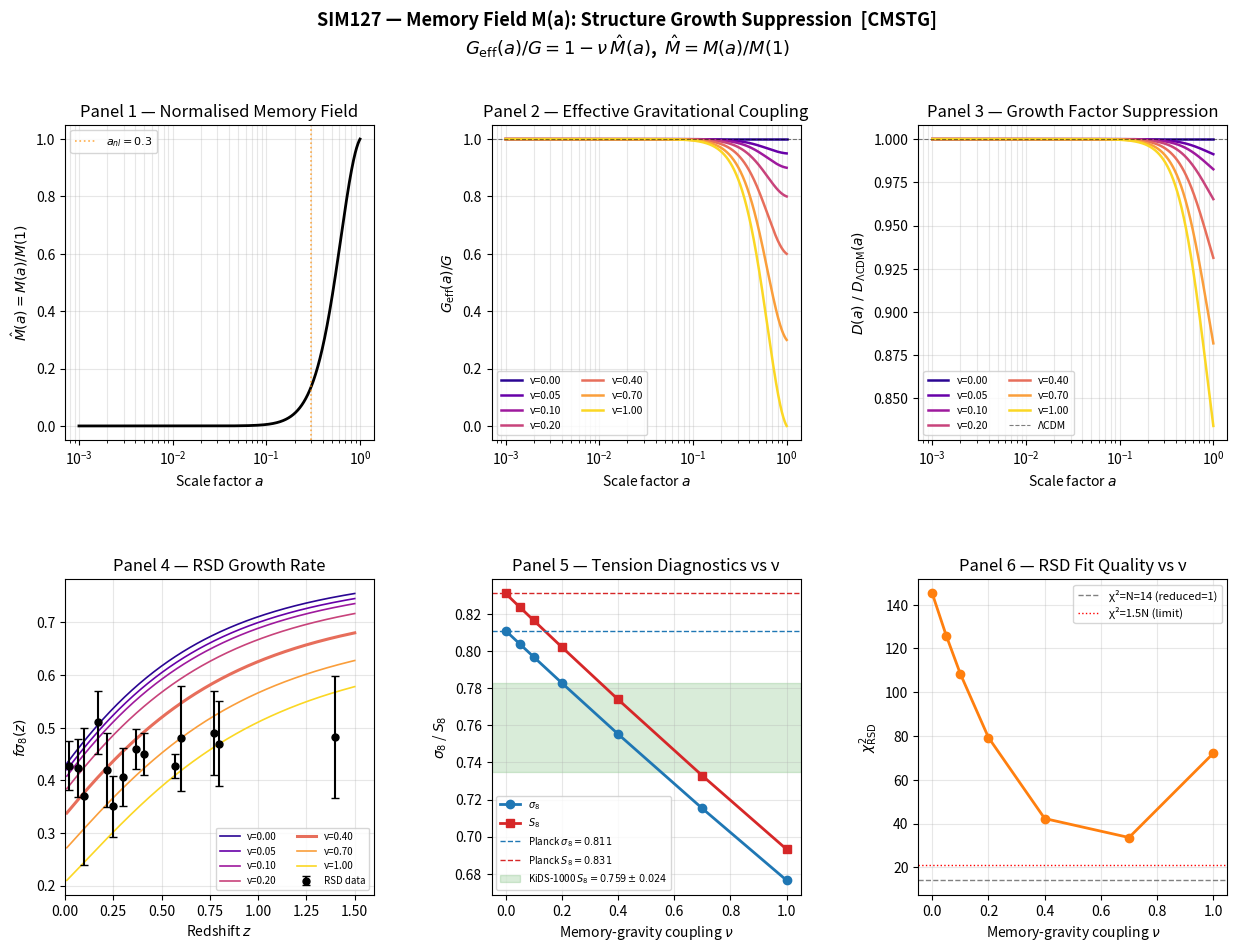

Recreate this plot in Python. (Note: this script raises an exception after producing the figure.)
#!/usr/bin/env python3
"""
SIM127 — Cosmic Memory Field M(a): Structure Growth Suppression
CMSTG Framework, Flat FRW

SIM126 showed M back-reaction on H(a) is the wrong channel for DESI tension
(gives w₀ < -1, phantom-like).  Here we test whether M acts as a
memory-induced friction on gravitational collapse, suppressing the growth
factor D(a) and reducing the σ₈ / S₈ tension.

Physical motivation:
  M accumulates the integrated complexity of the matter distribution.
  In dense environments where structure has already formed, high M
  represents "structural memory" — a resistance to further collapse,
  analogous to a memory-induced effective screening of gravity.

Implementation:
  Modify the effective gravitational coupling in the growth equation:
    G_eff(a) / G = 1 − ν · M̂(a)
  where M̂(a) = M(a)/M(1) is M normalised to unity today, and ν is the
  memory-gravity coupling.  At early times M̂≈0 so G_eff≈G; at late
  times G_eff is suppressed by the accumulated memory.

  Modified linear growth equation (sub-horizon, scale-independent):
    d²D/da² + [3/a + (1/H)dH/da] dD/da
             − (3Ω_m H₀²)/(2 a⁵ H²) · G_eff(a) · D = 0

Key observables:
  1. Growth factor D(a), normalised to ΛCDM at a_start
  2. Growth rate f(a) = d ln D / d ln a
  3. f·σ₈(z) compared to RSD compilation
  4. σ₈ suppression factor relative to Planck ΛCDM value
  5. S₈ = σ₈√(Ω_m/0.3) — the weak lensing tension diagnostic

Units: natural (8πG=1); H₀=1 time unit.
"""

import numpy as np
from scipy.integrate import solve_ivp
from scipy.interpolate import interp1d
import matplotlib
matplotlib.use('Agg')
import matplotlib.pyplot as plt
import matplotlib.gridspec as gridspec
import json, os

# ─── Cosmological parameters ─────────────────────────────────────────────────
H0      = 67.4
Omega_m = 0.315
Omega_r = 9.4e-5
Omega_L = 0.685

rho_m0  = 3.0 * Omega_m
rho_L   = 3.0 * Omega_L

# Planck 2018 normalisation
SIGMA8_PLANCK = 0.811    # CMB-inferred σ₈
S8_PLANCK     = SIGMA8_PLANCK * np.sqrt(Omega_m / 0.3)   # ≈ 0.832

# KiDS-1000 / DES weak lensing target
S8_LENS  = 0.759         # central value (KiDS-1000)
S8_SIGMA = 0.024         # 1σ uncertainty

# ─── Memory field parameters (SIM125 baseline) ────────────────────────────────
alpha  = 1.0
beta   = 1.5
xi     = 10.0
sigma0 = 0.1
a_eq   = 3.0e-4
a_nl   = 0.3
n_sh   = 2

# ─── Memory-gravity coupling scan ────────────────────────────────────────────
# ν=0: standard ΛCDM growth; ν>0: M suppresses G_eff
nu_values = [0.0, 0.05, 0.10, 0.20, 0.40, 0.70, 1.00]

# ─── RSD f·σ₈ compilation (Nesseris et al. 2017 + updates) ──────────────────
RSD_Z    = np.array([0.02, 0.067, 0.10, 0.17, 0.22, 0.25, 0.30,
                     0.37, 0.41,  0.57, 0.60, 0.77, 0.80, 1.40])
RSD_FS8  = np.array([0.428, 0.423, 0.370, 0.510, 0.420, 0.351, 0.407,
                     0.460, 0.450, 0.427, 0.480, 0.490, 0.470, 0.482])
RSD_ERR  = np.array([0.047, 0.055, 0.130, 0.060, 0.070, 0.058, 0.055,
                     0.038, 0.040, 0.023, 0.100, 0.080, 0.080, 0.116])
RSD_A    = 1.0 / (1.0 + RSD_Z)

# ─── Integration domain ───────────────────────────────────────────────────────
a_start = 1e-3     # deep matter era — growth ∝ a there, good IC
a_end   = 1.0
N_pts   = 1000
a_arr   = np.logspace(np.log10(a_start), np.log10(a_end), N_pts)

# ─── Background functions (no M back-reaction — SIM125 test field) ───────────

def E(a):
    """E(a) = H(a)/H₀, standard flat ΛCDM."""
    return np.sqrt(Omega_m * a**-3 + Omega_r * a**-4 + Omega_L)

def dE_da(a):
    """dE/da analytically."""
    E_a = E(a)
    return (-1.5*Omega_m*a**-4 - 2.0*Omega_r*a**-5) / E_a

def shear(a):
    return (a / a_eq)**n_sh * np.exp(-a / a_nl)

def C_func(a):
    rm  = rho_m0 * a**-3
    reg = rho_L / xi
    return rm * sigma0 * shear(a) / (rm + reg)

# ─── Step 1: Solve M(a) once (no back-reaction) ──────────────────────────────

def dM_da_ode(a, y):
    M  = y[0]
    Ea = E(a)
    Ca = C_func(a)
    return [(alpha * Ca / (a * Ea)) - (beta * M / a)]

sol_M = solve_ivp(dM_da_ode, [a_start, a_end], [0.0],
                  t_eval=a_arr, method='RK45', rtol=1e-10, atol=1e-13)
M_arr  = sol_M.y[0]
M_at_1 = M_arr[-1]    # M(a=1) for normalisation

# Normalised memory: M̂(a) = M(a)/M(1)  → 0 at early times, 1 today
Mhat_arr = M_arr / M_at_1
Mhat_interp = interp1d(a_arr, Mhat_arr, kind='cubic', fill_value='extrapolate')

# ─── Step 2: Solve growth equation for each ν ────────────────────────────────

def growth_ode(a, y, nu):
    """
    State: y = [D, dD/da]
    Modified growth equation with G_eff(a)/G = 1 - ν·M̂(a).
    """
    D, Dp = y
    Ea    = E(a)
    dEda  = dE_da(a)
    Geff  = max(0.01, 1.0 - nu * Mhat_interp(a))  # floor at 0.01

    # Coefficient of dD/da from H'/H term
    coeff1 = 3.0/a + dEda/Ea

    # Source term: (3/2) Ω_m H₀² / (a⁵ H²) · G_eff
    source = (1.5 * Omega_m / (a**5 * Ea**2)) * Geff

    dDdp_da = source * D - coeff1 * Dp
    return [Dp, dDdp_da]

# Initial conditions: deep matter era, D ∝ a, dD/da = 1 (normalised)
# Use ΛCDM growth at a_start as reference
D0  = a_start
Dp0 = 1.0

# Solve for each ν and store
growth_solutions = {}
print("=" * 60)
print("  SIM127 — Memory Field: Structure Growth Suppression")
print("=" * 60)
print(f"  M(a=1) = {M_at_1:.4e}  (σ₀={sigma0}, SIM125 baseline)")
print(f"  Planck σ₈ = {SIGMA8_PLANCK},  S₈ = {S8_PLANCK:.3f}")
print(f"  KiDS-1000 S₈ target = {S8_LENS} ± {S8_SIGMA}\n")

for nu in nu_values:
    sol = solve_ivp(growth_ode, [a_start, a_end], [D0, Dp0],
                    t_eval=a_arr, args=(nu,),
                    method='RK45', rtol=1e-10, atol=1e-13)
    growth_solutions[nu] = sol

# ΛCDM reference: D_ΛCDM(1)
D_LCDM_at1 = growth_solutions[0.0].y[0, -1]

# ─── Diagnostics ─────────────────────────────────────────────────────────────

print(f"{'ν':>6}  {'D(1)/D_ΛCDM':>12}  {'σ₈':>7}  {'S₈':>7}  "
      f"{'ΔS₈/σ':>8}  {'χ²_RSD':>9}  verdict")
print("-" * 75)

results = []
for nu in nu_values:
    sol     = growth_solutions[nu]
    D_arr   = sol.y[0]
    Dp_arr  = sol.y[1]
    D_today = D_arr[-1]

    # Growth suppression relative to ΛCDM
    D_ratio = D_today / D_LCDM_at1

    # σ₈ and S₈
    sigma8  = SIGMA8_PLANCK * D_ratio
    S8      = sigma8 * np.sqrt(Omega_m / 0.3)
    dS8_sig = (S8 - S8_LENS) / S8_SIGMA   # pull toward KiDS target

    # f·σ₈(z) at RSD redshifts
    D_interp  = interp1d(a_arr, D_arr,  kind='cubic', fill_value='extrapolate')
    Dp_interp = interp1d(a_arr, Dp_arr, kind='cubic', fill_value='extrapolate')

    fs8_model = np.array([
        (RSD_A[i] / D_interp(RSD_A[i])) * Dp_interp(RSD_A[i]) * sigma8
        for i in range(len(RSD_A))
    ])
    chi2_rsd = float(np.sum(((fs8_model - RSD_FS8) / RSD_ERR)**2))

    # Verdict
    s8_ok  = abs(dS8_sig) < 2.0
    rsd_ok = chi2_rsd < 1.5 * len(RSD_A)
    verdict = ("PASS"    if (s8_ok and rsd_ok) else
               "PARTIAL" if (s8_ok or rsd_ok)  else "FAIL")

    print(f"  {nu:4.2f}  {D_ratio:12.5f}  {sigma8:7.4f}  {S8:7.4f}  "
          f"{dS8_sig:+8.2f}σ  {chi2_rsd:9.3f}  {verdict}")

    results.append({
        "nu": nu, "D_ratio": float(D_ratio),
        "sigma8": float(sigma8), "S8": float(S8),
        "dS8_sigma": float(dS8_sig), "chi2_rsd": float(chi2_rsd),
        "verdict": verdict,
    })

# ─── Find best ν ─────────────────────────────────────────────────────────────
# Best = minimises |S₈ - S₈_lens| while keeping RSD χ² reasonable
best_nu = min(results, key=lambda r: abs(r['dS8_sigma']) + r['chi2_rsd']/100)
pass_nu = [r for r in results if r['verdict'] == 'PASS']

print(f"\n  Best ν = {best_nu['nu']:.2f}: "
      f"σ₈={best_nu['sigma8']:.4f}, S₈={best_nu['S8']:.4f}, "
      f"pull={best_nu['dS8_sigma']:+.2f}σ, χ²_RSD={best_nu['chi2_rsd']:.2f}")
if pass_nu:
    print(f"  PASS solutions: ν ∈ "
          f"[{min(r['nu'] for r in pass_nu):.2f}, "
          f"{max(r['nu'] for r in pass_nu):.2f}]")

# ─── Plotting ─────────────────────────────────────────────────────────────────
colors = plt.cm.plasma(np.linspace(0.05, 0.92, len(nu_values)))
a = a_arr

fig = plt.figure(figsize=(15, 10))
fig.suptitle(
    "SIM127 — Memory Field M(a): Structure Growth Suppression  [CMSTG]\n"
    r"$G_\mathrm{eff}(a)/G = 1 - \nu\,\hat{M}(a)$,  "
    r"$\hat{M} = M(a)/M(1)$",
    fontsize=13, fontweight='bold', y=0.995
)
gs = gridspec.GridSpec(2, 3, hspace=0.44, wspace=0.38)

ax1 = fig.add_subplot(gs[0, 0])   # M̂(a)
ax2 = fig.add_subplot(gs[0, 1])   # G_eff(a) for each ν
ax3 = fig.add_subplot(gs[0, 2])   # D(a)/D_ΛCDM
ax4 = fig.add_subplot(gs[1, 0])   # f·σ₈(z) vs RSD data
ax5 = fig.add_subplot(gs[1, 1])   # σ₈ and S₈ vs ν
ax6 = fig.add_subplot(gs[1, 2])   # RSD χ² vs ν

# Panel 1: M̂(a)
ax1.plot(a, Mhat_arr, 'k-', lw=2)
ax1.axvline(a_nl, color='darkorange', ls=':', lw=1.2, alpha=0.7,
            label=f'$a_{{nl}}={a_nl}$')
ax1.set_xscale('log')
ax1.set_xlabel('Scale factor $a$')
ax1.set_ylabel(r'$\hat{M}(a) = M(a)/M(1)$')
ax1.set_title('Panel 1 — Normalised Memory Field')
ax1.legend(fontsize=8); ax1.grid(True, alpha=0.3, which='both')

# Panel 2: G_eff(a)/G
for nu, col in zip(nu_values, colors):
    Geff = 1.0 - nu * Mhat_arr
    ax2.plot(a, Geff, color=col, lw=1.8, label=f'ν={nu:.2f}')
ax2.axhline(1.0, color='k', ls='--', lw=0.8, alpha=0.5)
ax2.set_xscale('log')
ax2.set_xlabel('Scale factor $a$')
ax2.set_ylabel('$G_\\mathrm{eff}(a)/G$')
ax2.set_title('Panel 2 — Effective Gravitational Coupling')
ax2.legend(fontsize=7.5, ncol=2); ax2.grid(True, alpha=0.3, which='both')

# Panel 3: D(a) / D_ΛCDM(a)
D_lcdm_arr = growth_solutions[0.0].y[0]
for nu, col in zip(nu_values, colors):
    D_nu  = growth_solutions[nu].y[0]
    ratio = D_nu / D_lcdm_arr
    ax3.plot(a, ratio, color=col, lw=1.8, label=f'ν={nu:.2f}')
ax3.axhline(1.0, color='k', ls='--', lw=0.8, alpha=0.5, label='ΛCDM')
ax3.set_xscale('log')
ax3.set_xlabel('Scale factor $a$')
ax3.set_ylabel('$D(a)\\ /\\ D_{\\Lambda\\mathrm{CDM}}(a)$')
ax3.set_title('Panel 3 — Growth Factor Suppression')
ax3.legend(fontsize=7.5, ncol=2); ax3.grid(True, alpha=0.3, which='both')

# Panel 4: f·σ₈(z) vs RSD
ax4.errorbar(RSD_Z, RSD_FS8, yerr=RSD_ERR, fmt='ko', ms=5, capsize=3,
             label='RSD data', zorder=5)
for nu, col, r in zip(nu_values, colors, results):
    sol     = growth_solutions[nu]
    D_int   = interp1d(a_arr, sol.y[0], kind='cubic')
    Dp_int  = interp1d(a_arr, sol.y[1], kind='cubic')
    z_fine  = np.linspace(0.01, 1.5, 200)
    a_fine  = 1.0 / (1.0 + z_fine)
    fs8_arr = np.array([(a_fine[i]/D_int(a_fine[i]))*Dp_int(a_fine[i])*r['sigma8']
                        for i in range(len(a_fine))])
    lw = 2.2 if nu == best_nu['nu'] else 1.2
    ax4.plot(z_fine, fs8_arr, color=col, lw=lw, label=f'ν={nu:.2f}')
ax4.set_xlabel('Redshift $z$')
ax4.set_ylabel('$f\\sigma_8(z)$')
ax4.set_title('Panel 4 — RSD Growth Rate')
ax4.legend(fontsize=7, ncol=2); ax4.grid(True, alpha=0.3)
ax4.set_xlim(0, 1.6)

# Panel 5: σ₈ and S₈ vs ν
nu_arr   = [r['nu']    for r in results]
sig8_arr = [r['sigma8'] for r in results]
S8_arr   = [r['S8']    for r in results]

ax5.plot(nu_arr, sig8_arr, 'o-', color='#1f77b4', lw=2, ms=6, label='$\\sigma_8$')
ax5.plot(nu_arr, S8_arr,   's-', color='#d62728', lw=2, ms=6, label='$S_8$')
ax5.axhline(SIGMA8_PLANCK, color='#1f77b4', ls='--', lw=1,
            label=f'Planck $\\sigma_8={SIGMA8_PLANCK}$')
ax5.axhline(S8_PLANCK, color='#d62728', ls='--', lw=1,
            label=f'Planck $S_8={S8_PLANCK:.3f}$')
ax5.axhspan(S8_LENS - S8_SIGMA, S8_LENS + S8_SIGMA,
            alpha=0.15, color='green', label=f'KiDS-1000 $S_8={S8_LENS}\\pm{S8_SIGMA}$')
ax5.set_xlabel('Memory-gravity coupling $\\nu$')
ax5.set_ylabel('$\\sigma_8$ / $S_8$')
ax5.set_title('Panel 5 — Tension Diagnostics vs ν')
ax5.legend(fontsize=7); ax5.grid(True, alpha=0.3)

# Panel 6: RSD χ² vs ν
chi2_arr = [r['chi2_rsd'] for r in results]
ax6.plot(nu_arr, chi2_arr, 'o-', color='#ff7f0e', lw=2, ms=6)
ax6.axhline(len(RSD_Z), color='gray', ls='--', lw=1,
            label=f'χ²=N={len(RSD_Z)} (reduced=1)')
ax6.axhline(1.5 * len(RSD_Z), color='red', ls=':', lw=1, label='χ²=1.5N (limit)')
ax6.set_xlabel('Memory-gravity coupling $\\nu$')
ax6.set_ylabel('$\\chi^2_{\\rm RSD}$')
ax6.set_title('Panel 6 — RSD Fit Quality vs ν')
ax6.legend(fontsize=8); ax6.grid(True, alpha=0.3)

out_dir = os.path.join(os.path.dirname(os.path.abspath(__file__)), '../Outputs')
os.makedirs(out_dir, exist_ok=True)
for ext in ['png', 'pdf']:
    fig.savefig(os.path.join(out_dir, f'SIM127_memory_growth.{ext}'),
                dpi=150, bbox_inches='tight')
plt.close()

# ─── Save JSON ────────────────────────────────────────────────────────────────
out = {
    "sim": "SIM127",
    "params": {"alpha": alpha, "beta": beta, "xi": xi, "sigma0": sigma0,
               "M_at_1": float(M_at_1), "sigma8_planck": SIGMA8_PLANCK,
               "S8_planck": float(S8_PLANCK), "S8_kids": S8_LENS},
    "nu_scan": results,
    "best_nu": best_nu,
}
with open(os.path.join(out_dir, 'sim127_results.json'), 'w') as f:
    json.dump(out, f, indent=2)

# ─── Summary ─────────────────────────────────────────────────────────────────
overall = ("PASS"    if pass_nu else
           "PARTIAL" if best_nu['verdict'] == 'PARTIAL' else "FAIL")

print(f"\nSIM127 RESULT: {overall}")
print(f"  G_eff suppression via M can bring S₈ into KiDS-1000 range "
      f"({'yes' if pass_nu else 'no'}).")
print(f"  Best ν={best_nu['nu']:.2f}: "
      f"S₈={best_nu['S8']:.4f} (KiDS target {S8_LENS}±{S8_SIGMA}), "
      f"χ²_RSD={best_nu['chi2_rsd']:.2f}/{len(RSD_Z)}")
print(f"Outputs: {out_dir}/")
